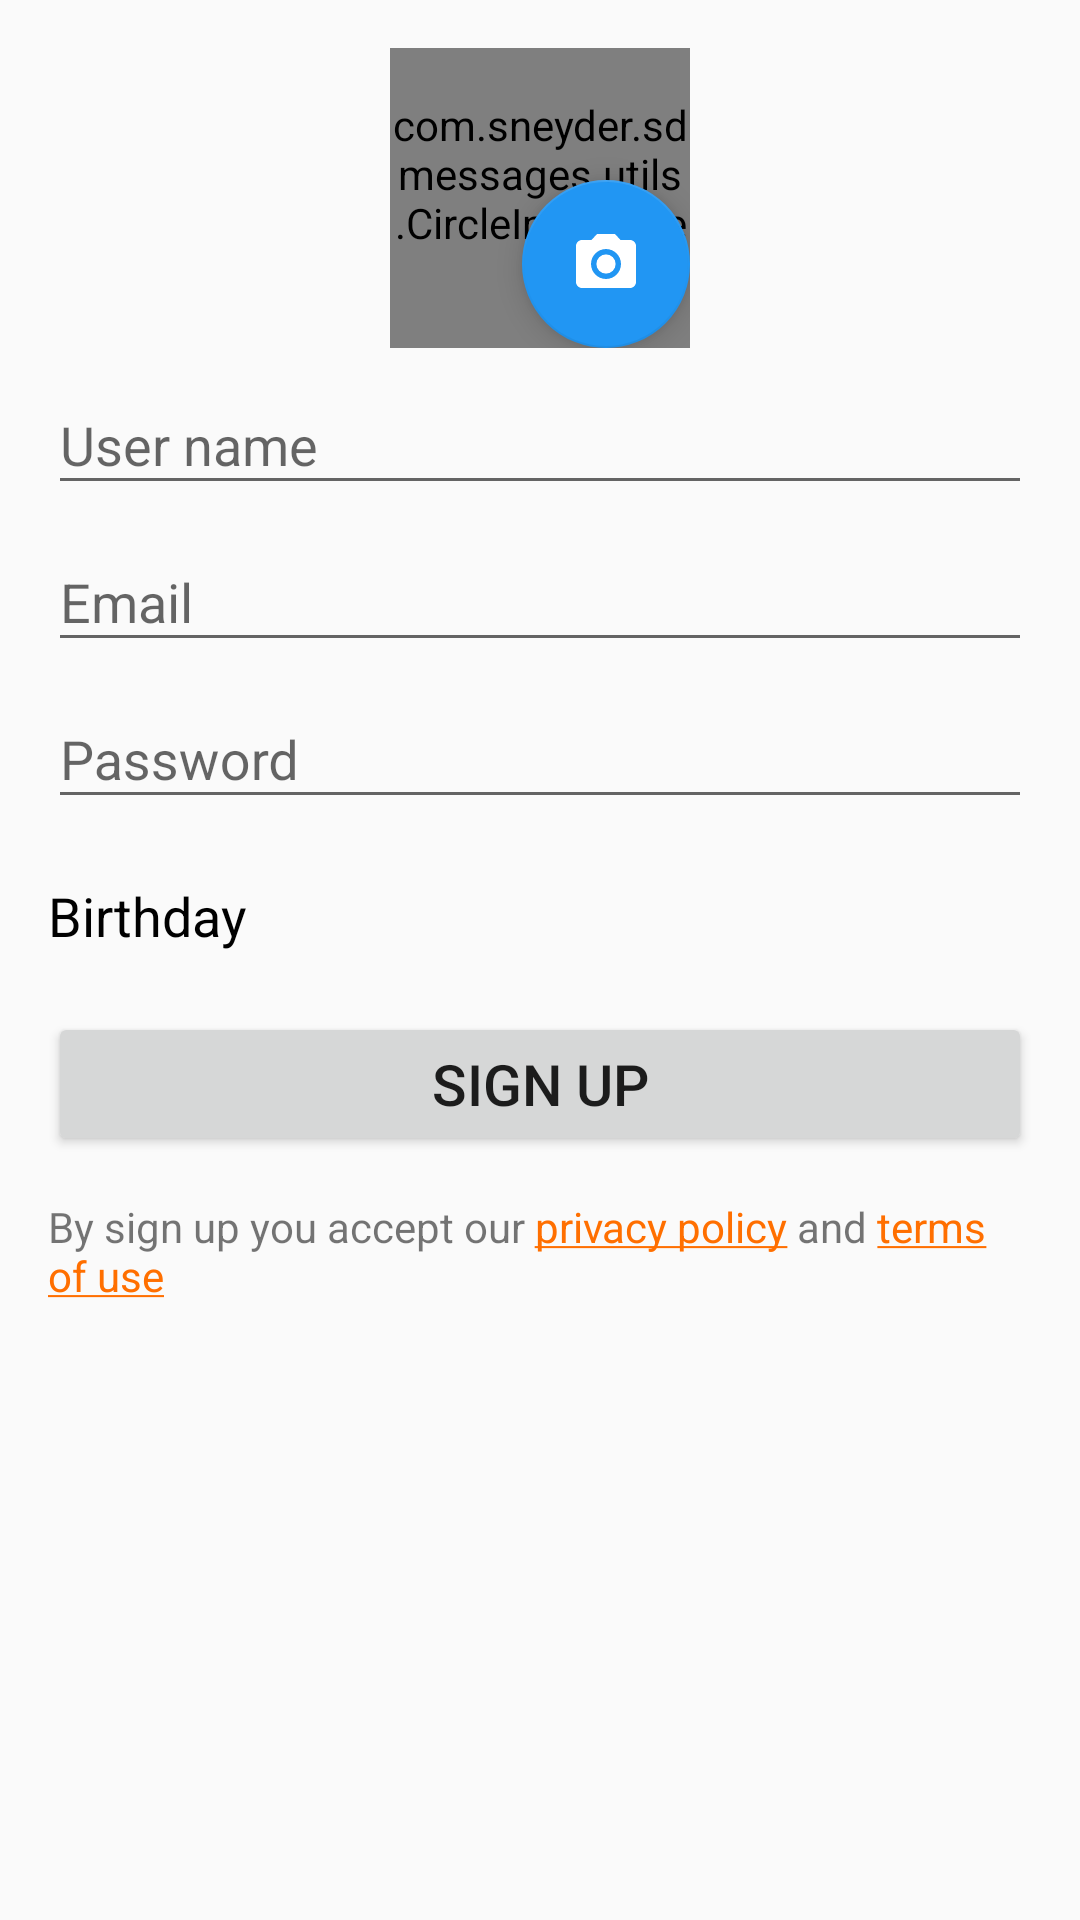

Reconstruct the res/layout file that produces this screen, plus the resources it refers to.
<!-- AndroidManifest.xml: application theme AppTheme -->
<!-- res/layout/activity_register.xml -->
<?xml version="1.0" encoding="utf-8"?>
<ScrollView xmlns:android="http://schemas.android.com/apk/res/android"
    xmlns:app="http://schemas.android.com/apk/res-auto"
    xmlns:tools="http://schemas.android.com/tools"
    android:layout_width="match_parent"
    android:layout_height="match_parent"
    android:paddingBottom="@dimen/activity_vertical_margin"
    android:paddingLeft="@dimen/activity_horizontal_margin"
    android:paddingRight="@dimen/activity_horizontal_margin"
    android:paddingTop="@dimen/activity_vertical_margin">


  <LinearLayout
      android:id="@+id/activity_register"
      android:layout_width="match_parent"
      android:layout_height="wrap_content"
      android:orientation="vertical"
      tools:context="com.twismart.barcafansclub.Activities.RegisterActivity">

    <FrameLayout
        android:layout_width="100dp"
        android:layout_height="100dp"
        android:layout_gravity="center">

      <com.sneyder.sdmessages.utils.CircleImageView
          android:id="@+id/imgProfileImageView"
          android:layout_width="match_parent"
          android:layout_height="match_parent"
          android:scaleType="centerCrop"
          android:adjustViewBounds="true"
          android:src="@mipmap/ic_launcher"/>

      <android.support.design.widget.FloatingActionButton
          android:id="@+id/imgProfileCameraButton"
          android:layout_width="56dp"
          android:layout_height="56dp"
          android:layout_gravity="end|bottom"
          app:backgroundTint="@color/colorPrimary"
          app:srcCompat="@drawable/ic_add_profile_photo"
          android:tint="#fff"
          android:padding="8dp"/>

    </FrameLayout>

    <android.support.design.widget.TextInputLayout
        android:layout_width="match_parent"
        android:layout_height="wrap_content">

      <android.support.design.widget.TextInputEditText
          android:id="@+id/usernameEditText"
          android:layout_width="match_parent"
          android:layout_height="wrap_content"
          tools:text="Sneyder Angulo"
          android:hint="@string/register_hint_user_name"
          android:maxLength="25"
          android:inputType="textPersonName" />

    </android.support.design.widget.TextInputLayout>


    <android.support.design.widget.TextInputLayout
        android:layout_width="match_parent"
        android:layout_height="wrap_content">

      <android.support.design.widget.TextInputEditText
          android:id="@+id/emailEditText"
          android:layout_width="match_parent"
          android:layout_height="wrap_content"
          android:inputType="textEmailAddress"
          tools:text="sneyder2328@gmail.com"
          android:maxLength="55"
          android:hint="@string/register_hint_email"/>

    </android.support.design.widget.TextInputLayout>


    <android.support.design.widget.TextInputLayout
        android:layout_width="match_parent"
        android:layout_height="wrap_content">

      <android.support.design.widget.TextInputEditText
          android:id="@+id/passwordEditText"
          android:layout_width="match_parent"
          android:layout_height="wrap_content"
          android:inputType="textPassword"
          android:maxLength="25"
          tools:text="mypassword"
          android:hint="@string/register_hint_password"/>

    </android.support.design.widget.TextInputLayout>



    <TextView
        android:id="@+id/birthDateTextView"
        android:layout_width="match_parent"
        android:layout_height="wrap_content"
        android:text="@string/register_select_birthday"
        android:layout_marginTop="20dp"
        android:textColor="#000"
        android:textSize="18sp" />

    <Button
        android:id="@+id/signUpButton"
        android:layout_width="match_parent"
        android:layout_height="wrap_content"
        android:layout_marginTop="20dp"
        android:onClick="signUp"
        android:text="@string/register_button_sign_up"
        android:textSize="19sp"/>

    <TextView
        android:id="@+id/policyTextView"
        android:layout_width="wrap_content"
        android:layout_height="wrap_content"
        android:layout_marginTop="14dp"
        android:text="@string/register_text_accept_policy" />


  </LinearLayout>
</ScrollView>
<!-- resources referenced by this layout -->
<resources>
  <color name="colorPrimary">#2196f3</color>
  <dimen name="activity_horizontal_margin">16dp</dimen>
  <dimen name="activity_vertical_margin">16dp</dimen>
  <!-- drawable ic_add_profile_photo (drawable) -->
  <?xml version="1.0" encoding="utf-8"?>
  <vector
      android:viewportHeight="24.0"
      android:viewportWidth="24.0"
      android:width="10dp"
      android:height="10dp"
      xmlns:android="http://schemas.android.com/apk/res/android">
    <path android:fillColor="#4AABFF" android:pathData="M12,12m-3.2,0a3.2,3.2 0,1 1,6.4 0a3.2,3.2 0,1 1,-6.4 0"/>
    <path android:fillColor="#4AABFF" android:pathData="M9,2L7.17,4L4,4c-1.1,0 -2,0.9 -2,2v12c0,1.1 0.9,2 2,2h16c1.1,0 2,-0.9 2,-2L22,6c0,-1.1 -0.9,-2 -2,-2h-3.17L15,2L9,2zM12,17c-2.76,0 -5,-2.24 -5,-5s2.24,-5 5,-5 5,2.24 5,5 -2.24,5 -5,5z"/>
  </vector>
  <!-- mipmap ic_launcher (mipmap-anydpi-v26) -->
  <?xml version="1.0" encoding="utf-8"?>
  <adaptive-icon xmlns:android="http://schemas.android.com/apk/res/android">
    <background android:drawable="@drawable/ic_launcher_background" />
    <foreground android:drawable="@drawable/ic_launcher_foreground" />
  </adaptive-icon>
  <string name="register_button_sign_up">Sign up</string>
  <string name="register_hint_email">Email</string>
  <string name="register_hint_password">Password</string>
  <string name="register_hint_user_name">User name</string>
  <string name="register_select_birthday">Birthday</string>
  <string name="register_text_accept_policy">By sign up you accept our <a href="https://sneyder.net/SDMessages/privacyPolicy.html">privacy policy</a> and <a href="http://34.199.104.254/termsofuse.html">terms of use</a></string>
  <style name="AppTheme" parent="Theme.AppCompat.Light.DarkActionBar">
      
      <item name="colorPrimary">@color/colorPrimary</item>
      <item name="colorPrimaryDark">@color/colorPrimaryDark</item>
      <item name="colorAccent">@color/colorAccent</item>
    </style>
  <!-- drawable ic_launcher_background: vector/xml drawable (drawable, 5279 chars, omitted) -->
  <!-- drawable ic_launcher_foreground (drawable-v24) -->
  <vector xmlns:android="http://schemas.android.com/apk/res/android"
      xmlns:aapt="http://schemas.android.com/aapt"
      android:width="108dp"
      android:height="108dp"
      android:viewportHeight="108"
      android:viewportWidth="108">
    <path
        android:fillType="evenOdd"
        android:pathData="M32,64C32,64 38.39,52.99 44.13,50.95C51.37,48.37 70.14,49.57 70.14,49.57L108.26,87.69L108,109.01L75.97,107.97L32,64Z"
        android:strokeColor="#00000000"
        android:strokeWidth="1">
      <aapt:attr name="android:fillColor">
        <gradient
            android:endX="78.5885"
            android:endY="90.9159"
            android:startX="48.7653"
            android:startY="61.0927"
            android:type="linear">
          <item
              android:color="#44000000"
              android:offset="0.0" />
          <item
              android:color="#00000000"
              android:offset="1.0" />
        </gradient>
      </aapt:attr>
    </path>
    <path
        android:fillColor="#FFFFFF"
        android:fillType="nonZero"
        android:pathData="M66.94,46.02L66.94,46.02C72.44,50.07 76,56.61 76,64L32,64C32,56.61 35.56,50.11 40.98,46.06L36.18,41.19C35.45,40.45 35.45,39.3 36.18,38.56C36.91,37.81 38.05,37.81 38.78,38.56L44.25,44.05C47.18,42.57 50.48,41.71 54,41.71C57.48,41.71 60.78,42.57 63.68,44.05L69.11,38.56C69.84,37.81 70.98,37.81 71.71,38.56C72.44,39.3 72.44,40.45 71.71,41.19L66.94,46.02ZM62.94,56.92C64.08,56.92 65,56.01 65,54.88C65,53.76 64.08,52.85 62.94,52.85C61.8,52.85 60.88,53.76 60.88,54.88C60.88,56.01 61.8,56.92 62.94,56.92ZM45.06,56.92C46.2,56.92 47.13,56.01 47.13,54.88C47.13,53.76 46.2,52.85 45.06,52.85C43.92,52.85 43,53.76 43,54.88C43,56.01 43.92,56.92 45.06,56.92Z"
        android:strokeColor="#00000000"
        android:strokeWidth="1" />
  </vector>
  <color name="colorPrimaryDark">#1e88e5</color>
  <color name="colorAccent">#ff6f00</color>
</resources>
